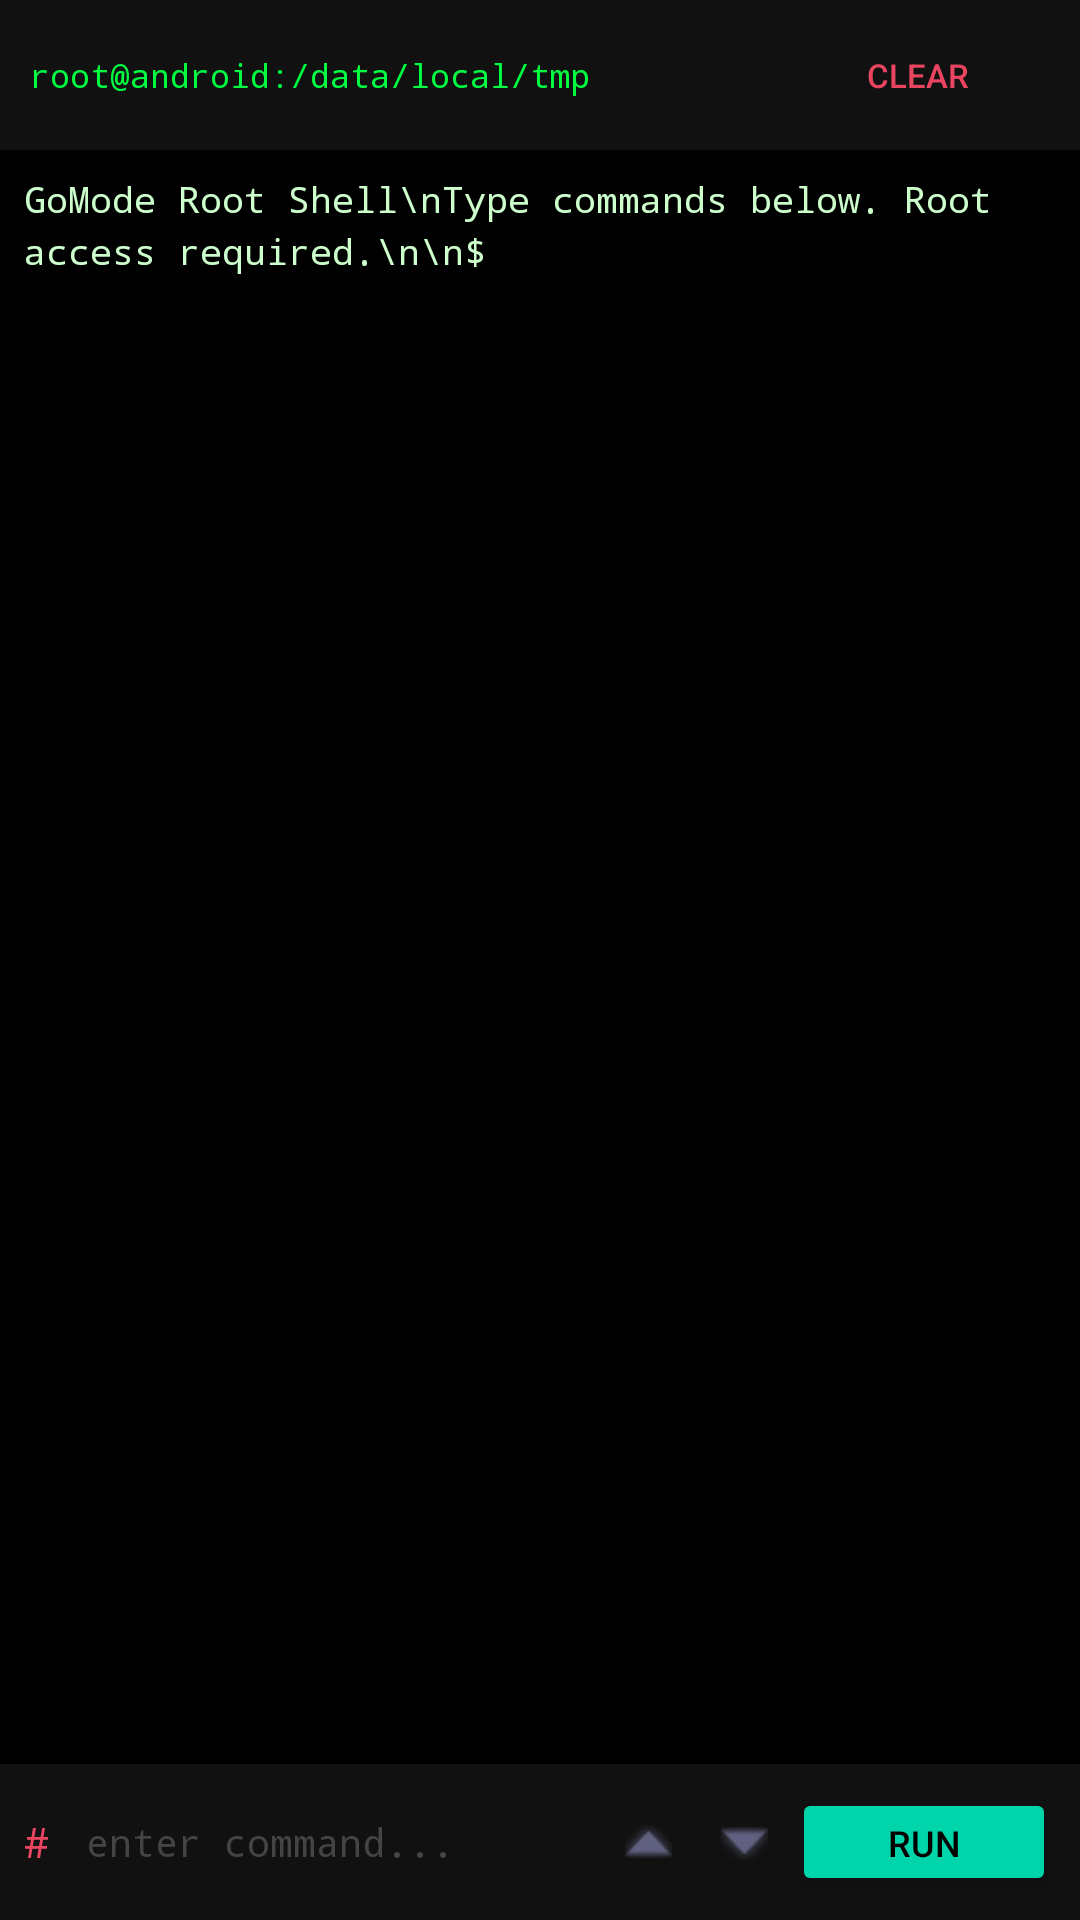

Here is an Android app screen rendered from its layout file. Give the layout XML and the strings, colors and styles it references.
<!-- AndroidManifest.xml: application theme Theme.GodMode -->
<!-- res/layout/fragment_terminal.xml -->
<?xml version="1.0" encoding="utf-8"?>
<LinearLayout
    xmlns:android="http://schemas.android.com/apk/res/android"
    android:layout_width="match_parent"
    android:layout_height="match_parent"
    android:orientation="vertical"
    android:background="#000000">

    
    <LinearLayout
        android:layout_width="match_parent"
        android:layout_height="wrap_content"
        android:orientation="horizontal"
        android:background="#111111"
        android:padding="10dp"
        android:gravity="center_vertical">

        <TextView
            android:id="@+id/tv_current_dir"
            android:layout_width="0dp"
            android:layout_height="wrap_content"
            android:layout_weight="1"
            android:text="root@android:/data/local/tmp"
            android:textColor="#00FF41"
            android:textSize="11sp"
            android:fontFamily="monospace"
            android:ellipsize="start"
            android:singleLine="true" />

        <Button
            android:id="@+id/btn_clear_terminal"
            android:layout_width="wrap_content"
            android:layout_height="30dp"
            android:text="Clear"
            android:textSize="11sp"
            android:textColor="#E94560"
            android:background="@android:color/transparent"
            android:paddingStart="8dp"
            android:paddingEnd="8dp" />
    </LinearLayout>

    
    <ScrollView
        android:id="@+id/scroll_output"
        android:layout_width="match_parent"
        android:layout_height="0dp"
        android:layout_weight="1"
        android:padding="8dp"
        android:fadeScrollbars="false"
        android:scrollbarStyle="insideOverlay">

        <TextView
            android:id="@+id/tv_output"
            android:layout_width="match_parent"
            android:layout_height="wrap_content"
            android:textColor="#CCFFCC"
            android:textSize="12sp"
            android:fontFamily="monospace"
            android:lineSpacingMultiplier="1.2"
            android:text="GoMode Root Shell\nType commands below. Root access required.\n\n$ " />
    </ScrollView>

    
    <LinearLayout
        android:layout_width="match_parent"
        android:layout_height="wrap_content"
        android:orientation="horizontal"
        android:background="#111111"
        android:gravity="center_vertical"
        android:padding="8dp">

        <TextView
            android:layout_width="wrap_content"
            android:layout_height="wrap_content"
            android:text="# "
            android:textColor="#E94560"
            android:textSize="14sp"
            android:fontFamily="monospace"
            android:layout_marginEnd="4dp" />

        <EditText
            android:id="@+id/et_command"
            android:layout_width="0dp"
            android:layout_height="36dp"
            android:layout_weight="1"
            android:background="@android:color/transparent"
            android:textColor="#00FF41"
            android:textSize="13sp"
            android:fontFamily="monospace"
            android:hint="enter command..."
            android:textColorHint="#444444"
            android:imeOptions="actionSend"
            android:inputType="text|textNoSuggestions"
            android:maxLines="1"
            android:singleLine="true" />

        <ImageButton
            android:id="@+id/btn_history_up"
            android:layout_width="32dp"
            android:layout_height="32dp"
            android:background="@android:color/transparent"
            android:src="@android:drawable/arrow_up_float"
            android:tint="#606080"
            android:contentDescription="Previous command" />

        <ImageButton
            android:id="@+id/btn_history_down"
            android:layout_width="32dp"
            android:layout_height="32dp"
            android:background="@android:color/transparent"
            android:src="@android:drawable/arrow_down_float"
            android:tint="#606080"
            android:contentDescription="Next command" />

        <Button
            android:id="@+id/btn_run"
            android:layout_width="wrap_content"
            android:layout_height="36dp"
            android:text="Run"
            android:textSize="12sp"
            android:textColor="#000000"
            android:backgroundTint="@color/accent"
            android:paddingStart="12dp"
            android:paddingEnd="12dp" />
    </LinearLayout>

</LinearLayout>
<!-- resources referenced by this layout -->
<resources>
  <color name="accent">#00D4AA</color>
  <style name="Theme.GodMode" parent="Theme.MaterialComponents.DayNight.NoActionBar">
          <item name="colorPrimary">@color/primary</item>
          <item name="colorPrimaryDark">@color/primary_dark</item>
          <item name="colorPrimaryVariant">@color/primary_variant</item>
          <item name="colorSecondary">@color/accent</item>
          <item name="colorSecondaryVariant">@color/accent_light</item>
          <item name="colorOnPrimary">@color/text_primary</item>
          <item name="colorOnSecondary">@color/text_primary</item>
          <item name="android:windowBackground">@color/bg_dark</item>
          <item name="android:statusBarColor">@color/primary_dark</item>
          <item name="android:navigationBarColor">@color/primary_dark</item>
          <item name="android:textColorPrimary">@color/text_primary</item>
          <item name="android:textColorSecondary">@color/text_secondary</item>
          <item name="materialAlertDialogTheme">@style/ThemeOverlay.GodMode.Dialog</item>
      </style>
  <color name="primary">#00D4AA</color>
  <color name="primary_dark">#003D30</color>
  <color name="primary_variant">#00B894</color>
  <color name="accent_light">#5EDDC8</color>
  <color name="text_primary">#E2E8F0</color>
  <color name="bg_dark">#050C15</color>
  <color name="text_secondary">#94A3B8</color>
  <style name="ThemeOverlay.GodMode.Dialog" parent="ThemeOverlay.MaterialComponents.MaterialAlertDialog">
          <item name="android:background">@color/bg_card</item>
          <item name="android:textColorPrimary">@color/text_primary</item>
      </style>
  <color name="bg_card">#0D1520</color>
</resources>
